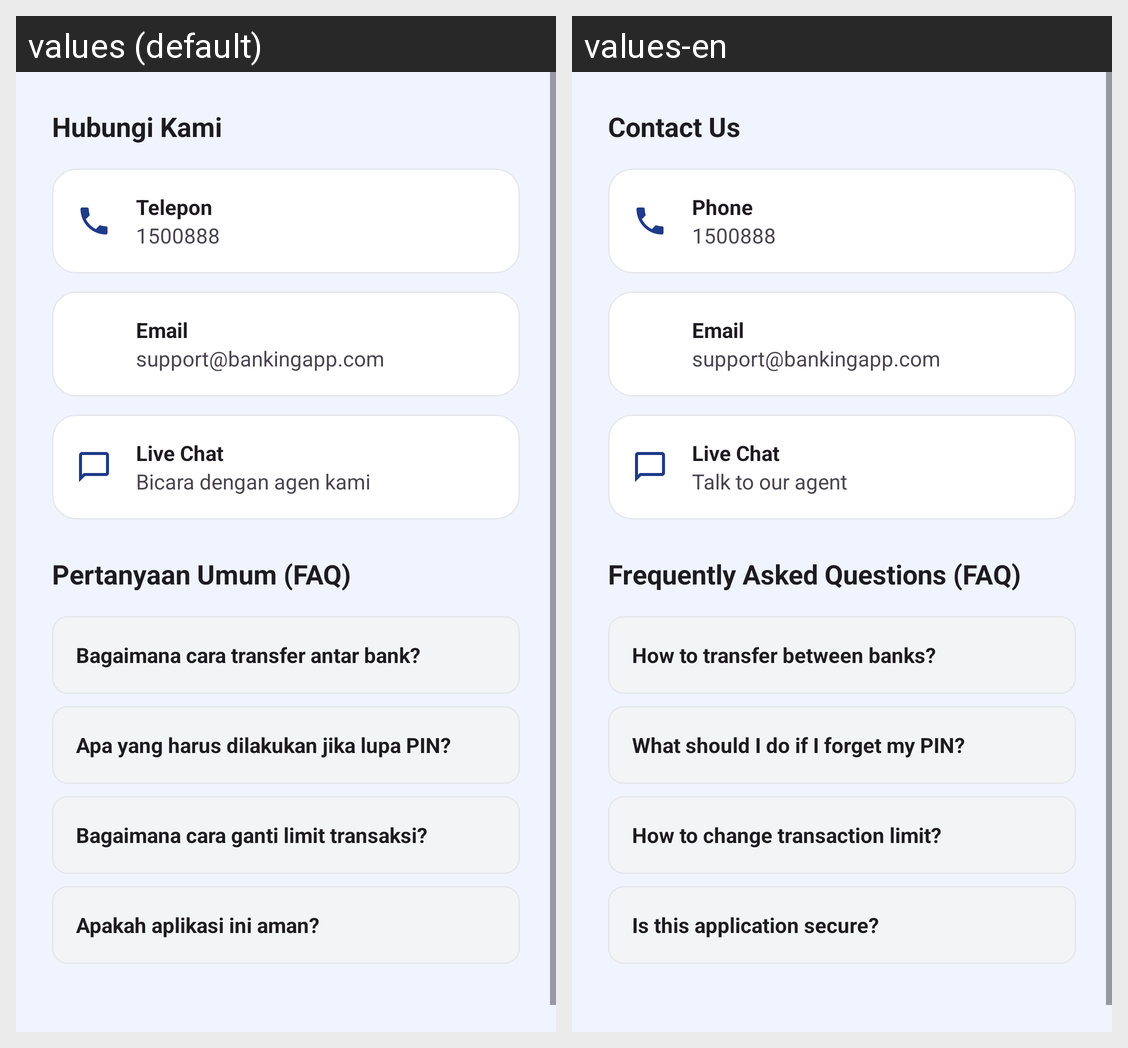

Here is an Android app screen in its default locale and in the app's own translations. Write out the translated-string differences for the strings that appear on this screen.
Android screen res/layout/fragment_support.xml rendered under 2 locales, left to right: values (default), values-en. Device: Nexus 5 (rendered at 1080×1920; each locale shown at half size, 540×960, under a caption strip naming it); theme Theme.Banking.
Strings drawn on this screen, with the default value and each locale's value (text and hints the layout hard-codes, and strings that could not be matched under every locale, appear in the picture but are not listed):

support_contact_us
  values: Hubungi Kami
  values-en: Contact Us

support_phone
  values: Telepon
  values-en: Phone

support_email
  values: Email
  values-en: Email

support_live_chat_title
  values: Live Chat
  values-en: Live Chat

support_live_chat_desc
  values: Bicara dengan agen kami
  values-en: Talk to our agent

support_faq
  values: Pertanyaan Umum (FAQ)
  values-en: Frequently Asked Questions (FAQ)

faq_1_q
  values: Bagaimana cara transfer antar bank?
  values-en: How to transfer between banks?

faq_2_q
  values: Apa yang harus dilakukan jika lupa PIN?
  values-en: What should I do if I forget my PIN?

faq_3_q
  values: Bagaimana cara ganti limit transaksi?
  values-en: How to change transaction limit?

faq_4_q
  values: Apakah aplikasi ini aman?
  values-en: Is this application secure?
